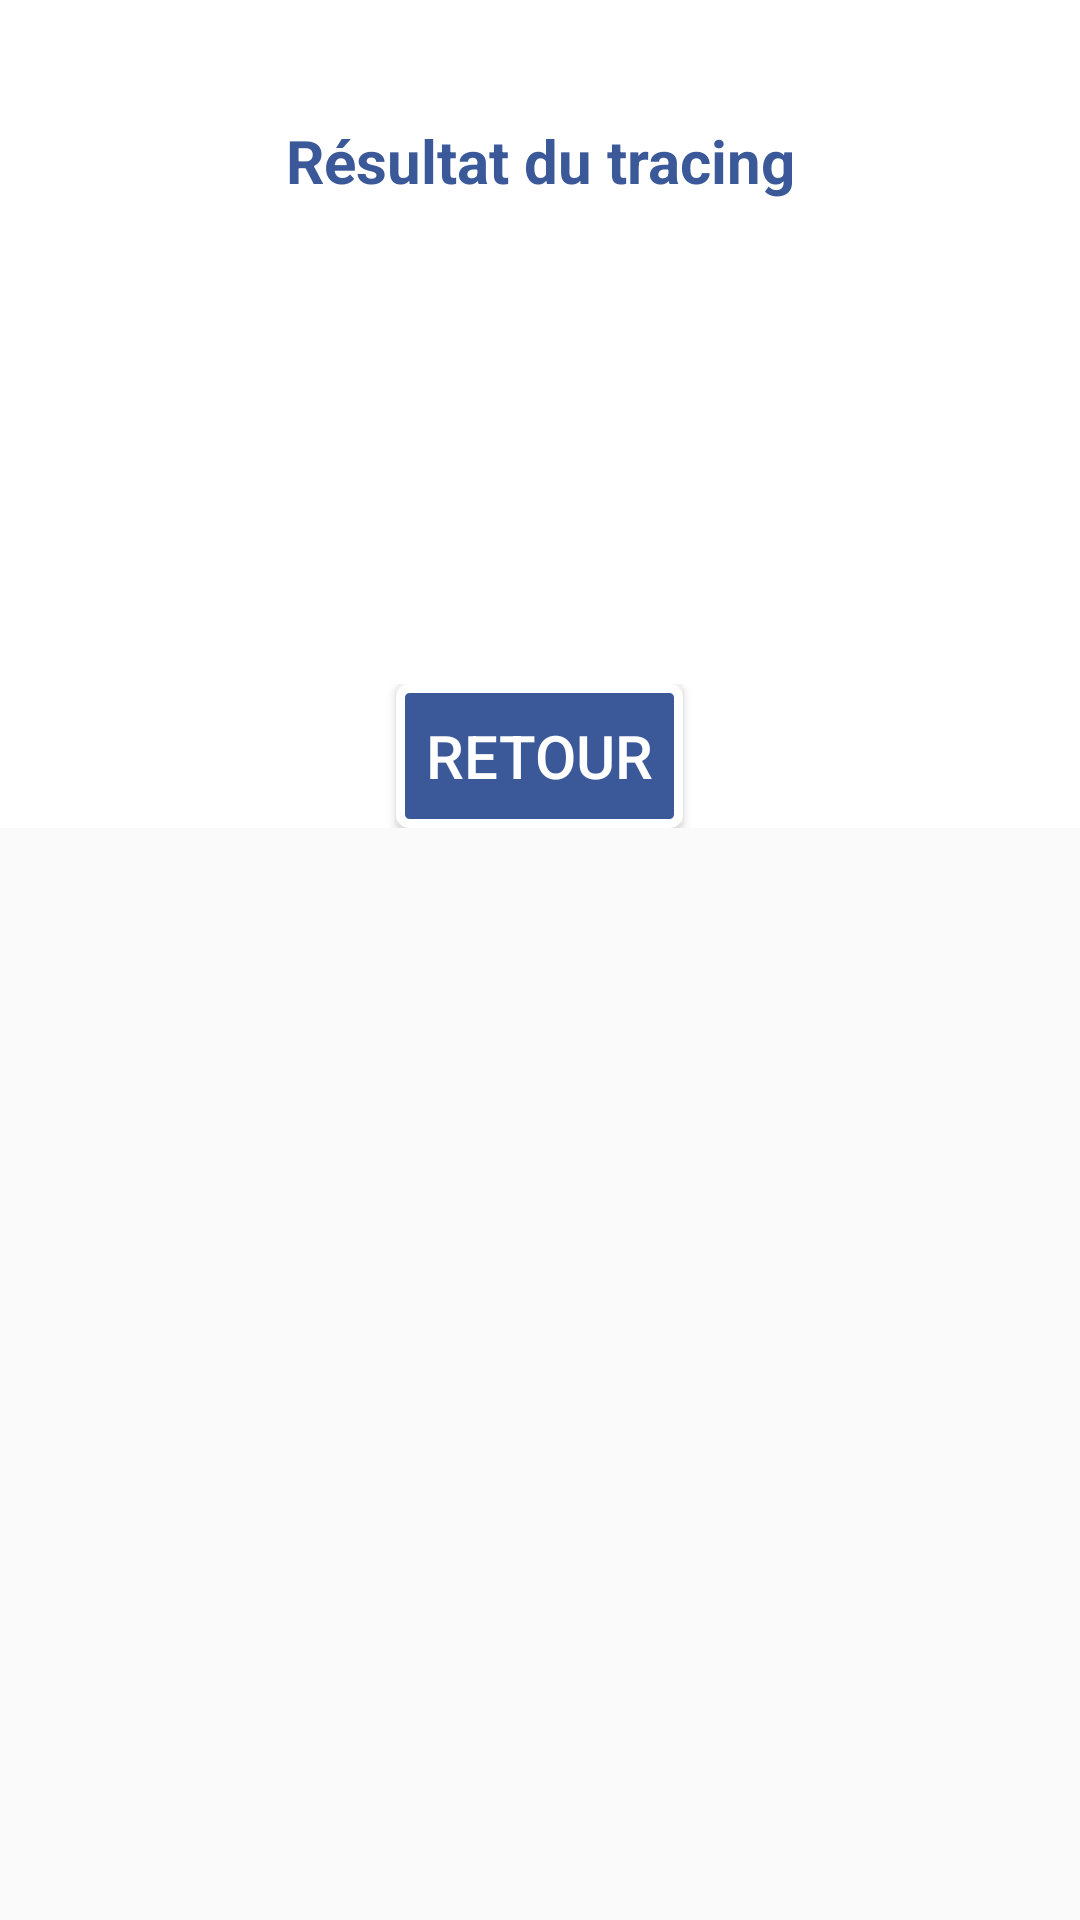

This screen was rendered from an Android layout file. Write that file and the resources it references.
<!-- AndroidManifest.xml: application theme AppTheme -->
<!-- res/layout/activity_tracing_result.xml -->
<?xml version="1.0" encoding="utf-8"?>
<androidx.constraintlayout.widget.ConstraintLayout xmlns:android="http://schemas.android.com/apk/res/android"
    xmlns:app="http://schemas.android.com/apk/res-auto"
    xmlns:tools="http://schemas.android.com/tools"
    android:layout_width="match_parent"
    android:layout_height="match_parent"
    tools:context=".TracingResultActivity">

    <ScrollView
        xmlns:android="http://schemas.android.com/apk/res/android"
        android:layout_width="match_parent"
        android:layout_height="wrap_content">

        <LinearLayout
            android:layout_width="match_parent"
            android:layout_height="wrap_content"
            android:paddingTop="40dp"
            android:background="@color/white"
            android:orientation="vertical">

            <TextView
                android:id="@+id/resultat_tracing_entete"
                android:layout_width="match_parent"
                android:layout_height="wrap_content"
                android:layout_marginBottom="20dp"
                android:gravity="center"
                android:textSize="20sp"
                android:textColor="@color/bluef"
                android:text="@string/resultat_tracing_colis"
                android:textStyle="bold"
                />
            <TextView
                android:id="@+id/affichage_tracing_result"
                android:layout_width="match_parent"
                android:layout_height="wrap_content"
                android:layout_marginRight="10dp"
                android:layout_marginLeft="10dp"
                android:layout_marginBottom="20dp"
                android:textSize="20sp"
                android:textColor="@color/bluef"
                />

            <TextView
                android:id="@+id/acheminement_tracing_result"
                android:layout_width="match_parent"
                android:layout_height="wrap_content"
                android:layout_marginRight="10dp"
                android:layout_marginLeft="10dp"
                android:layout_marginBottom="20dp"
                android:textSize="20sp"
                android:textColor="@color/bluef"
                />

            <TextView
                android:id="@+id/arrivee_tracing_result"
                android:layout_width="match_parent"
                android:layout_height="wrap_content"
                android:layout_marginRight="10dp"
                android:layout_marginLeft="10dp"
                android:layout_marginBottom="20dp"
                android:textSize="20sp"
                android:textColor="@color/bluef"
                />
            <RelativeLayout
                android:layout_width="match_parent"
                android:layout_height="wrap_content"
                android:orientation="horizontal">

                <Button
                    android:id="@+id/new_tracing_result"
                    android:layout_width="wrap_content"
                    android:layout_height="wrap_content"
                    android:background="@drawable/button"
                    android:layout_centerInParent="true"
                    android:textSize="20sp"
                    android:textColor="@color/white"
                    android:text="@string/new_tracing_result" />
            </RelativeLayout>

        </LinearLayout>
    </ScrollView>
</androidx.constraintlayout.widget.ConstraintLayout>
<!-- resources referenced by this layout -->
<resources>
  <color name="bluef">#3b5998</color>
  <color name="white">#ffffff</color>
  <!-- drawable button (drawable) -->
  <?xml version="1.0" encoding="utf-8"?>
  <selector
      xmlns:android="http://schemas.android.com/apk/res/android">
  
      <item android:state_pressed="true" >
          <shape>
              <gradient
                  android:startColor="@color/red"
                  android:endColor="@color/red"
                  android:angle="270" />
              <stroke
                  android:width="3dp"
                  android:color="@color/white" />
              <corners
                  android:radius="3dp" />
              <padding
                  android:left="10dp"
                  android:top="10dp"
                  android:right="10dp"
                  android:bottom="10dp" />
          </shape>
      </item>
  
      <item android:state_focused="true" >
          <shape>
              <gradient
                  android:endColor="@color/white"
                  android:startColor="@color/white"
                  android:angle="270" />
              <stroke
                  android:width="3dp"
                  android:color="@color/white" />
              <corners
                  android:radius="3dp" />
              <padding
                  android:left="10dp"
                  android:top="10dp"
                  android:right="10dp"
                  android:bottom="10dp" />
          </shape>
      </item>
  
      <item>        
          <shape>
              <gradient
                  android:endColor="@color/bluef"
                  android:startColor="@color/bluef"
                  android:angle="270" />
              <stroke
                  android:width="3dp"
                  android:color="@color/white" />
              <corners
                  android:radius="3dp" />
              <padding
                  android:left="10dp"
                  android:top="10dp"
                  android:right="10dp"
                  android:bottom="10dp" />
          </shape>
      </item>
  </selector>
  <string name="new_tracing_result">Retour</string>
  <string name="resultat_tracing_colis">Résultat du tracing</string>
  <style name="AppTheme" parent="Theme.AppCompat.Light.DarkActionBar">
          
          <item name="colorPrimary">@color/white</item>
          <item name="colorPrimaryDark">@color/blue</item>
          <item name="colorAccent">@color/bluef</item>
      </style>
  <color name="red">#ffff0000</color>
  <color name="blue">#6d84b4</color>
</resources>
